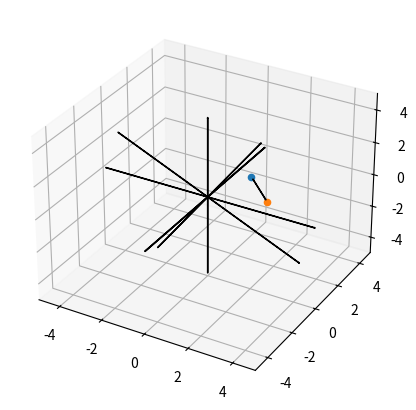

Write the Python code that produced this figure.
from matplotlib import pyplot as plt
import numpy as np
from matplotlib.patches import FancyArrowPatch
from mpl_toolkits.mplot3d.proj3d import proj_transform

# [redacted]
class Arrow3D(FancyArrowPatch):

    def __init__(self, xyz, xyz2, *args, **kwargs):
        super().__init__((0, 0), (0, 0), *args, **kwargs)
        self._xyz = (xyz[0], xyz[1], xyz[2])
        self._xyz2 = (xyz2[0], xyz2[1], xyz2[2])

    def draw(self, renderer):
        x1, y1, z1 = self._xyz
        x2, y2, z2 = self._xyz2

        xs, ys, zs = proj_transform((x1, x2), (y1, y2), (z1, z2), self.axes.M)
        self.set_positions((xs[0], ys[0]), (xs[1], ys[1]))
        super().draw(renderer)

    def do_3d_projection(self, renderer=None):
        x1, y1, z1 = self._xyz
        x2, y2, z2 = self._xyz2

        xs, ys, zs = proj_transform((x1, x2), (y1, y2), (z1, z2), self.axes.M)
        self.set_positions((xs[0], ys[0]), (xs[1], ys[1]))

        return np.min(zs)



def get_x_rotmat(angle):
    angle = angle / 180 * np.pi
    sin = np.sin(angle)
    cos = np.cos(angle)
    return np.array([[1, 0, 0], [0, cos, -sin], [0, sin, cos]])


def get_y_rotmat(angle):
    angle = angle / 180 * np.pi
    sin = np.sin(angle)
    cos = np.cos(angle)
    return np.array([[cos, 0, sin], [0, 1, 0], [-sin, 0, cos]])


def get_z_rotmat(angle):
    angle = angle / 180 * np.pi
    sin = np.sin(angle)
    cos = np.cos(angle)
    return np.array([[cos, -sin, 0], [sin, cos, 0], [0, 0, 1]])

def get_3d_rotmat_xyz(angle_x, angle_y, angle_z):
    return get_z_rotmat(angle_z) @ get_y_rotmat(angle_y) @ get_x_rotmat(angle_x)

def get_3d_rotmat_zyx(angle_z, angle_y, angle_x):
    return get_x_rotmat(angle_x) @ get_y_rotmat(angle_y) @ get_z_rotmat(angle_z)

if __name__ == '__main__':

    fig = plt.figure(figsize=(5, 5))
    ax3d = fig.add_subplot(111, projection="3d")

    min, max = -5, 5

    axis = np.array([[min, 0, 0], [max, 0, 0], [0, min, 0], [0, max, 0], [0, 0, min], [0, 0, max]])

    axis_x = Arrow3D(axis[0], axis[1])
    axis_y = Arrow3D(axis[2], axis[3])
    axis_z = Arrow3D(axis[4], axis[5])
    ax3d.add_artist(axis_x)
    ax3d.add_artist(axis_y)
    ax3d.add_artist(axis_z)

    ax3d.set_xlim(min, max)
    ax3d.set_ylim(min, max)
    ax3d.set_zlim(min, max)


    point3d = np.array([2, 0, 2])
    ax3d.scatter(point3d[0], point3d[1], point3d[2])

    rotation3d = get_3d_rotmat_xyz(0, 30, 0)
    transposed_3d = rotation3d @ np.transpose(point3d)
    ax3d.scatter(transposed_3d[0], transposed_3d[1], transposed_3d[2])

    axis = np.array([[min, 0, 0], [max, 0, 0], [0, min, 0], [0, max, 0], [0, 0, min], [0, 0, max]])
    rotated_axis = rotation3d @ np.transpose(axis)
    rotated_axis = np.transpose(rotated_axis)
    axis_x = Arrow3D(rotated_axis[0], rotated_axis[1])
    axis_y = Arrow3D(rotated_axis[2], rotated_axis[3])
    axis_z = Arrow3D(rotated_axis[4], rotated_axis[5])
    ax3d.add_artist(axis_x)
    ax3d.add_artist(axis_y)
    ax3d.add_artist(axis_z)


    arrow = Arrow3D(point3d, transposed_3d)
    ax3d.add_artist(arrow)

    plt.show()

